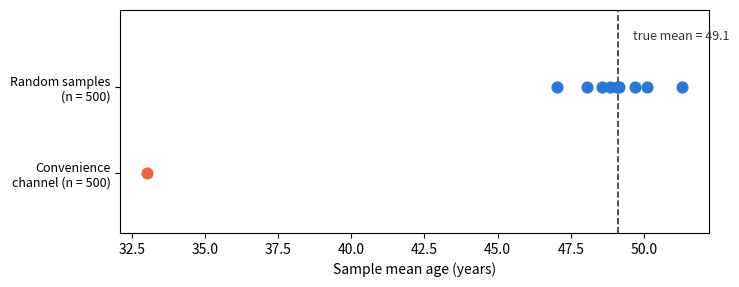

Recreate this plot in Python.
import numpy as np, pandas as pd
SEED = 464
rng = np.random.default_rng(SEED)

n = 50_000
# Everyone the service bills. Wrong charges are what we want to count.
wrong_charge = rng.random(n) < 0.060
# Customers hit by a wrong charge quit far more often — and quitters leave the
# subscriber list, which is the frame the survey draws from.
quit = rng.random(n) < np.where(wrong_charge, 0.70, 0.09)

target_rate = wrong_charge.mean()
frame_rate = wrong_charge[~quit].mean()
print(f"target population (everyone billed)   : {target_rate*100:.1f}%")
print(f"sampling frame (current subscribers)  : {frame_rate*100:.1f}%")
print(f"customers who left the frame          : {quit.mean()*100:.0f}%")
print("\nthe survey can only ever see the second number. no sample size,")
print("and no random draw from that list, closes the gap to the first")

import numpy as np
import matplotlib.pyplot as plt

SEED = 464
rng = np.random.default_rng(SEED)

population = np.clip(rng.normal(49, 17, size=100_000), 18, 90)
truth = population.mean()

random_means = [rng.choice(population, 500, replace=False).mean()
                for _ in range(10)]

weights = np.exp(-(population - 25) ** 2 / (2 * 12 ** 2))  # younger = likelier
convenience = rng.choice(population, 500, replace=False,
                         p=weights / weights.sum())

fig, ax = plt.subplots(figsize=(7.6, 2.9))
ax.scatter(random_means, np.ones(10), s=60, color="#2a78d6", zorder=3)
ax.scatter([convenience.mean()], [0], s=60, color="#eb6834", zorder=3)
ax.axvline(truth, color="#333333", ls="--", lw=1.2)
ax.text(truth + .5, 1.55, f"true mean = {truth:.1f}", color="#333333",
        fontsize=9)
ax.set_yticks([0, 1], ["Convenience\nchannel (n = 500)",
                       "Random samples\n(n = 500)"], fontsize=9)
ax.set_xlabel("Sample mean age (years)")
ax.set_ylim(-.7, 1.9)
plt.show()

import numpy as np, pandas as pd
SEED = 464
rng = np.random.default_rng(SEED)

n = 20_000
# Each worker's hourly wage is FIXED. Nobody gets a raise or a cut.
wage_before = rng.lognormal(mean=np.log(22), sigma=0.45, size=n)
wage_after = wage_before.copy()
# In the downturn, lower-paid workers lose their jobs far more often.
low_paid = wage_before < np.median(wage_before)
lose_job = rng.random(n) < np.where(low_paid, 0.18, 0.04)

before = wage_before.mean()             # everyone employed before
after = wage_after[~lose_job].mean()    # whoever is employed after
panel = (wage_after - wage_before)[~lose_job].mean()  # same people, followed

print(f"mean wage of the employed, before : ${before:.2f}")
print(f"mean wage of the employed, after  : ${after:.2f}")
print(f"change in the headline average    : {100*(after/before - 1):+.1f}%")
print(f"workers who left the employed pool: {lose_job.mean()*100:.0f}%")
print(f"panel: change for workers followed: ${panel:.2f}")
print("\nthe average rose because WHO is employed changed,")
print("not because anyone was paid more")

import numpy as np, pandas as pd
SEED = 464
rng = np.random.default_rng(SEED)

# 300 counties, from tiny to large. The TRUE rate is identical everywhere:
# 40 cases per 100,000 residents. No county is riskier than any other.
pop = np.round(np.exp(rng.uniform(np.log(1_000), np.log(500_000), 300))).astype(int)
cases = rng.poisson(pop * 40 / 100_000)
rate = cases / pop * 100_000

counties = pd.DataFrame({"pop": pop, "rate": rate})
highest = counties.nlargest(10, "rate")     # the darkest counties
zero = counties[counties["rate"] == 0]      # the palest: no cases at all
print(f"true rate in every county           : 40.0 per 100,000")
print(f"median county population            : {np.median(pop):,.0f}")
print(f"10 highest observed rates           : median pop {highest['pop'].median():,.0f}, "
      f"largest {highest['pop'].max():,}")
print(f"{len(zero)} counties with zero cases         : median pop {zero['pop'].median():,.0f}, "
      f"largest {zero['pop'].max():,}")
print(f"lowest / highest observed rate      : {rate.min():.1f} / {rate.max():.1f}")
print("\nthe darkest and the palest counties on the map are")
print("the smallest ones: the map is showing you noise")

import numpy as np
SEED = 464
rng = np.random.default_rng(SEED)

# CONSTRUCTED for illustration, not taken from any study:
# people rate a political group on a 0-100 "feeling thermometer."
people = np.clip(rng.normal(55, 26, 1_000), 0, 100)
# A model asked to answer "as" 1,000 personas lands near the same
# average but squeezes everyone toward the middle.
silicon = np.clip(rng.normal(57, 8, 1_000), 0, 100)

for name, x in [("people ", people), ("silicon", silicon)]:
    se = x.std(ddof=1) / np.sqrt(len(x))
    print(f"{name}: mean {x.mean():5.1f}  (95% interval "
          f"{x.mean()-1.96*se:4.1f} to {x.mean()+1.96*se:4.1f})  "
          f"share above 80: {100*(x > 80).mean():4.1f}%")
print("\nthe averages look alike; the spread, and every claim built on it,")
print("does not. the silicon interval is about the model, not about people")

# Scratch space — use this cell for any code your steps need.
